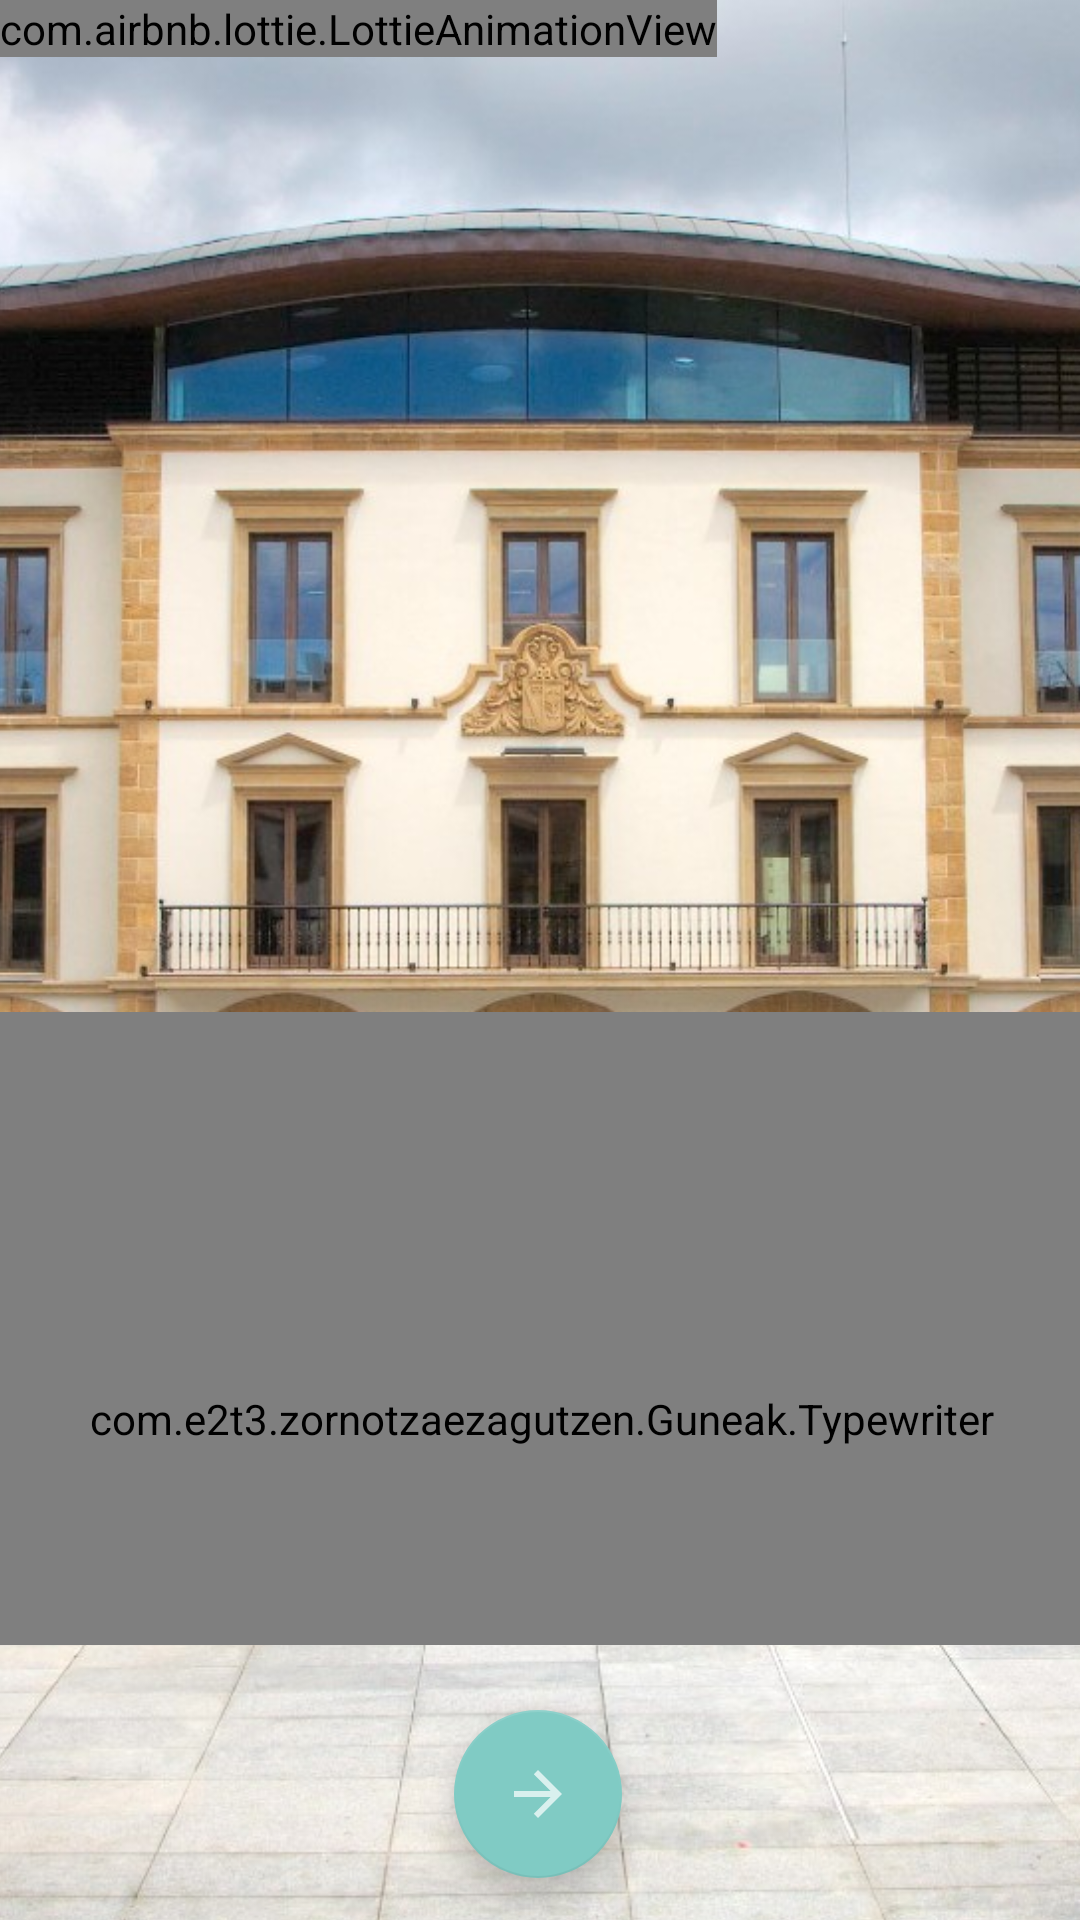

Android layout source for this screen:
<!-- AndroidManifest.xml: application theme Theme.AppCompat.NoActionBar -->
<!-- res/layout/zinematika_tutoriala.xml -->
<?xml version="1.0" encoding="utf-8"?>
<androidx.constraintlayout.widget.ConstraintLayout xmlns:android="http://schemas.android.com/apk/res/android"
    xmlns:app="http://schemas.android.com/apk/res-auto"
    xmlns:tools="http://schemas.android.com/tools"
    android:layout_width="match_parent"
    android:layout_height="match_parent">

    <ImageView
        android:id="@+id/ivZornotza"
        android:layout_width="661dp"
        android:layout_height="1093dp"
        android:layout_marginBottom="64dp"
        android:adjustViewBounds="true"
        android:cropToPadding="true"
        app:layout_constraintBottom_toBottomOf="parent"
        app:layout_constraintEnd_toEndOf="parent"
        app:layout_constraintStart_toStartOf="parent"
        app:layout_constraintTop_toTopOf="parent"
        app:srcCompat="@drawable/zornotza" />

    <com.google.android.material.floatingactionbutton.FloatingActionButton
        android:id="@+id/aurreraButton"
        android:layout_width="wrap_content"
        android:layout_height="wrap_content"
        android:clickable="true"
        android:enabled="true"
        android:rotationY="180"
        app:layout_constraintBottom_toBottomOf="parent"
        app:layout_constraintEnd_toEndOf="parent"
        app:layout_constraintHorizontal_bias="0.498"
        app:layout_constraintStart_toStartOf="parent"
        app:layout_constraintTop_toTopOf="parent"
        app:layout_constraintVertical_bias="0.976"
        app:srcCompat="?attr/actionModeCloseDrawable" />

    <com.airbnb.lottie.LottieAnimationView
        android:id="@+id/laEtxanoAnimacion"
        android:layout_width="wrap_content"
        android:layout_height="wrap_content"
        android:layout_marginBottom="256dp"
        android:scaleType="fitCenter"
        app:layout_constraintBottom_toBottomOf="parent"
        app:layout_constraintEnd_toEndOf="parent"
        app:layout_constraintHorizontal_bias="0.0"
        app:layout_constraintStart_toStartOf="parent"
        app:layout_constraintTop_toTopOf="parent"
        app:layout_constraintVertical_bias="0.0"
        app:srcCompat="@drawable/etxano_sin_fondo" />

    <com.e2t3.zornotzaezagutzen.Guneak.Typewriter
        android:id="@+id/twEtxanoTutorial"
        android:layout_width="369dp"
        android:layout_height="211dp"
        android:layout_alignParentBottom="true"
        android:background="@drawable/etxano_text_box"
        android:paddingLeft="20dp"
        android:paddingTop="60dp"
        android:paddingRight="20dp"
        android:textColor="@color/white"
        app:layout_constraintBottom_toBottomOf="parent"
        app:layout_constraintEnd_toEndOf="parent"
        app:layout_constraintStart_toStartOf="parent"
        app:layout_constraintTop_toTopOf="parent"
        app:layout_constraintVertical_bias="0.786"
        tools:ignore="MissingConstraints" />

</androidx.constraintlayout.widget.ConstraintLayout>
<!-- resources referenced by this layout -->
<resources>
  <color name="white">#FFFFFFFF</color>
  <!-- drawable etxano_sin_fondo: png bitmap (drawable, 694020 bytes) -->
  <!-- drawable etxano_text_box: png bitmap (drawable, 71104 bytes) -->
  <!-- drawable zornotza: jpg bitmap (drawable, 254775 bytes) -->
</resources>
